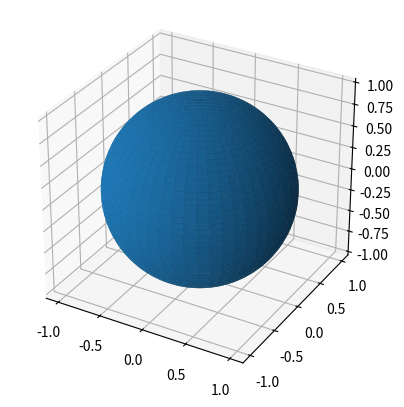

Recreate this plot in Python.
from matplotlib import pyplot as plt 

#holiii franca d vuelta
import matplotlib.pyplot as plt
import numpy as np

fig = plt.figure()
ax = fig.add_subplot(projection='3d')

# Make data
u = np.linspace(0, 2 * np.pi, 100)
v = np.linspace(0, np.pi, 100)
x = np.outer(np.cos(u), np.sin(v))
y = np.outer(np.sin(u), np.sin(v))
z = np.outer(np.ones(np.size(u)), np.cos(v))

# Plot the surface
ax.plot_surface(x, y, z)

# Set an equal aspect ratio
ax.set_aspect('equal')

plt.show()

#codigo de dibujo del mapa 
# x=1717.750000000001
# y=-2975.2302747014396
# #lo hacemos oscuroo
# plt.style.use('dark_background')

# fig,ax=plt.subplots(figsize=(12,8))

# Tierra=plt.Circle((0,0),800,color='green')
# ax.add_patch(Tierra)

# ax.plot(x,ls='solid',color='royalblue',marker='o')
# ax.plot(y,ls='solid',color='yellow',marker='o')

# ax.set_aspect('equal')
# ax.grid(True,linestyle='dashed',alpha=0.5)

# #eje x y eje y del grafico (relacionados con los ejes del satelite (?cambiar o no?))

# ax.set_xlim(40000,-40000)
# ax.set_ylim(40000,-40000)


# #nombre y todo
# ax.set_xlabel("X desde la tierra")
# ax.set_ylabel("Y desde la tierra")

# plt.tight_layout()

# plt.savefig('orbita.png',dpi=300)
# plt.show()
